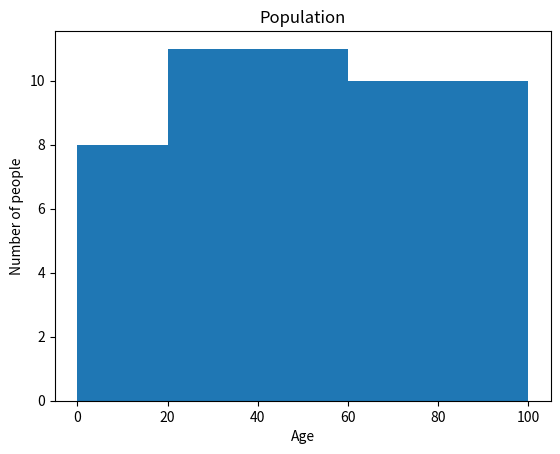

Python code for this plot:
import matplotlib.pyplot as plt
import numpy as np

plt.title("Population")

x = np.random.randint(0, 100, 50)
plt.hist(x, bins=[0, 20, 40, 60, 80, 100])
plt.xlabel("Age")
plt.ylabel("Number of people")
plt.show()
